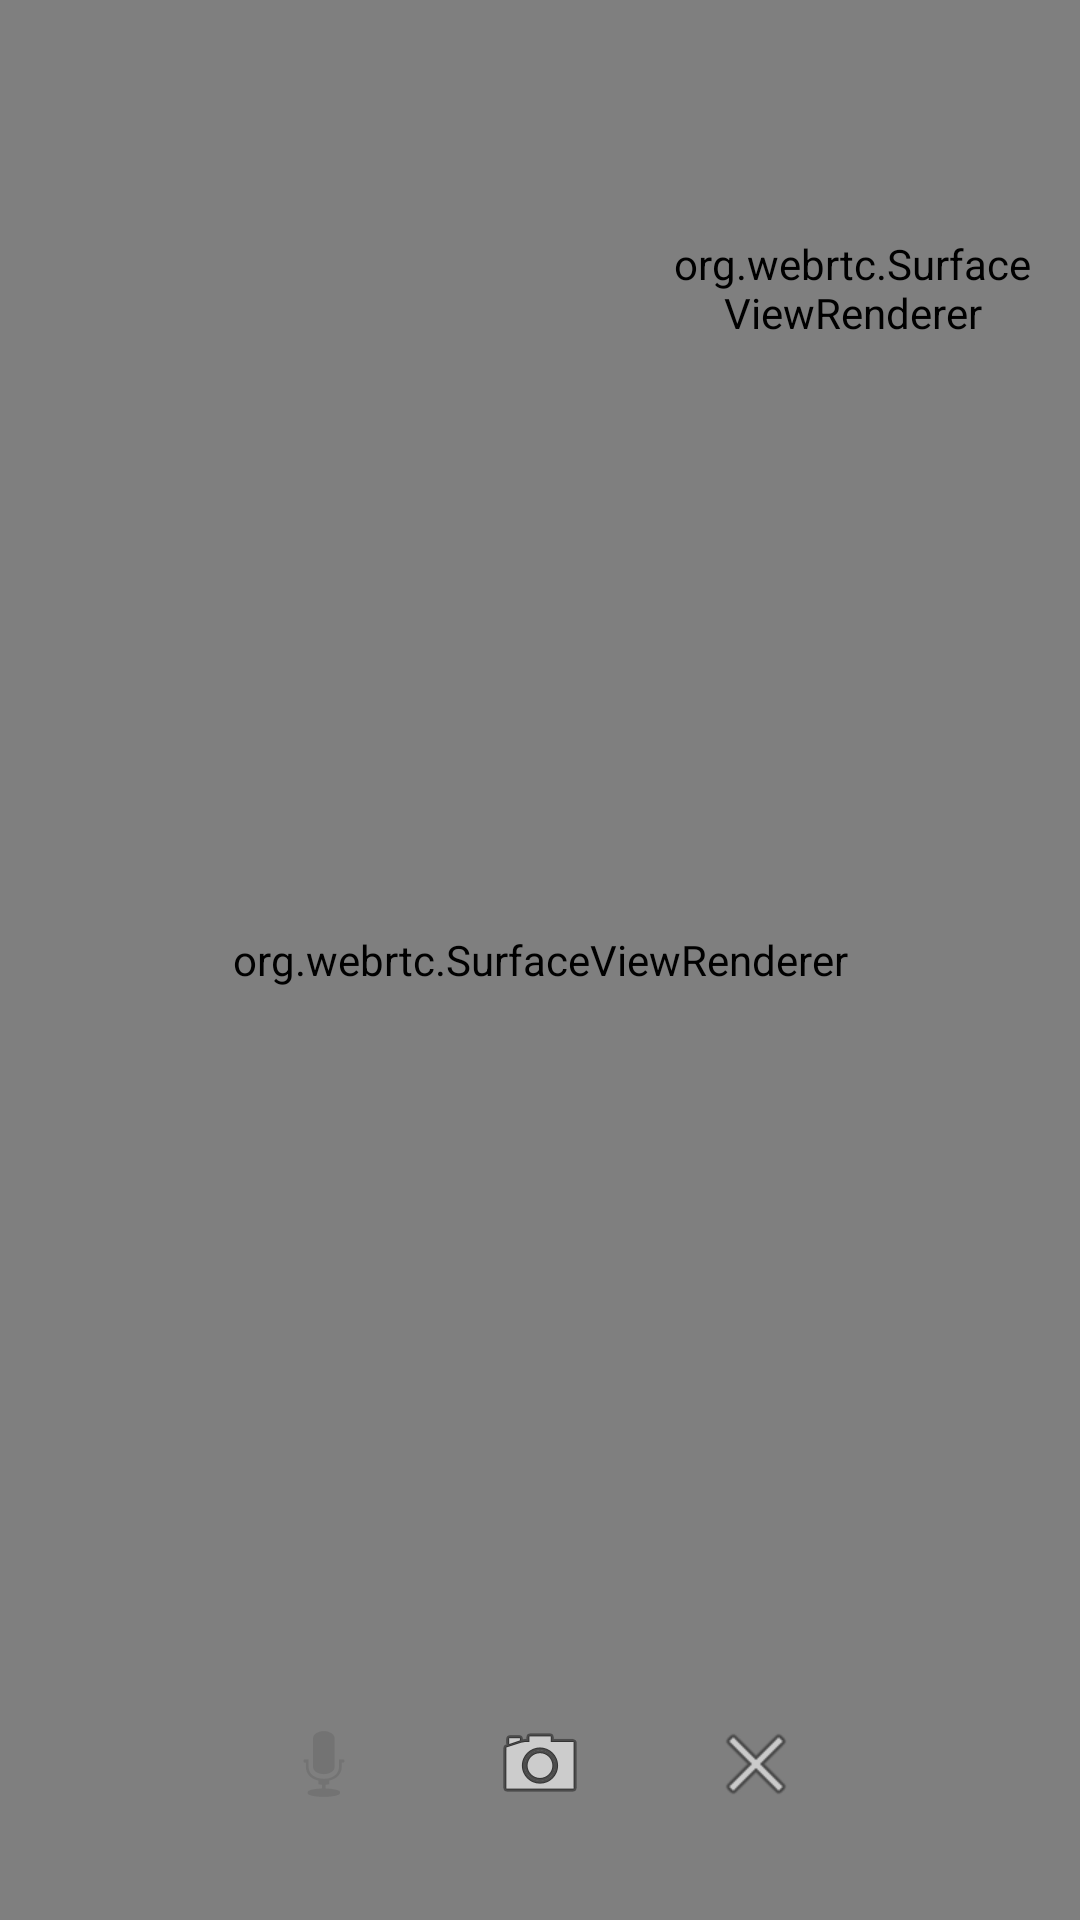

Layout XML and referenced resources for this Android screen:
<!-- AndroidManifest.xml: application theme Theme.Chat_app1204 -->
<!-- res/layout/activity_call.xml -->
<?xml version="1.0" encoding="utf-8"?>
<FrameLayout xmlns:android="http://schemas.android.com/apk/res/android"
    android:layout_width="match_parent"
    android:layout_height="match_parent"
    android:background="@android:color/black">

    <org.webrtc.SurfaceViewRenderer
        android:id="@+id/remoteView"
        android:layout_width="match_parent"
        android:layout_height="match_parent" />

    <org.webrtc.SurfaceViewRenderer
        android:id="@+id/localView"
        android:layout_width="120dp"
        android:layout_height="160dp"
        android:layout_gravity="top|end"
        android:layout_margin="16dp" />

    <LinearLayout
        android:layout_width="wrap_content"
        android:layout_height="wrap_content"
        android:layout_gravity="bottom|center_horizontal"
        android:layout_marginBottom="24dp"
        android:gravity="center"
        android:orientation="horizontal">

        <ImageButton
            android:id="@+id/btnMic"
            android:layout_width="56dp"
            android:layout_height="56dp"
            android:background="@android:color/transparent"
            android:src="@android:drawable/ic_btn_speak_now"
            android:contentDescription="@string/app_name"/>

        <ImageButton
            android:id="@+id/btnCam"
            android:layout_width="56dp"
            android:layout_height="56dp"
            android:layout_marginStart="16dp"
            android:background="@android:color/transparent"
            android:src="@android:drawable/ic_menu_camera"
            android:contentDescription="@string/app_name"/>

        <ImageButton
            android:id="@+id/btnEnd"
            android:layout_width="56dp"
            android:layout_height="56dp"
            android:layout_marginStart="16dp"
            android:background="@android:color/transparent"
            android:src="@android:drawable/ic_menu_close_clear_cancel"
            android:contentDescription="@string/app_name"/>
    </LinearLayout>

</FrameLayout>
<!-- resources referenced by this layout -->
<resources>
  <string name="app_name">chat_app1204</string>
  <style name="Theme.Chat_app1204" parent="Base.Theme.Chat_app1204" />
  <style name="Base.Theme.Chat_app1204" parent="Theme.Material3.DayNight.NoActionBar">
          
          
      </style>
</resources>
